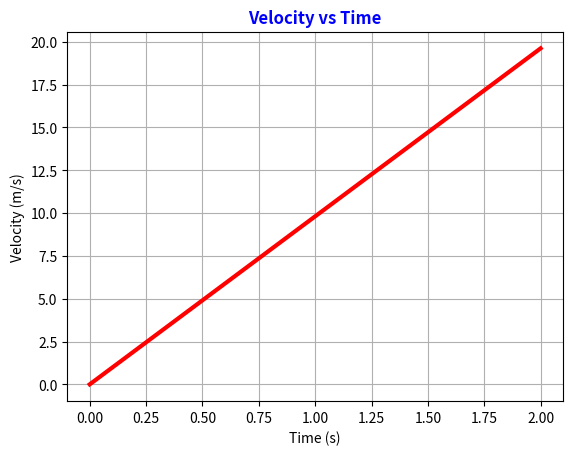

Write the Python code that produced this figure.
import numpy as np
import matplotlib.pyplot as plt

time_array = np.linspace(0, 2, 11)
g=9.81
velocity_array = g*time_array

fig, ax = plt.subplots()
ax.plot(time_array, velocity_array, color='red', linestyle='solid', linewidth=3)
ax.set(xlabel='Time (s)', ylabel='Velocity (m/s)')
ax.set_title('Velocity vs Time', color='blue', fontweight='bold')
ax.grid(True)
plt.show()
